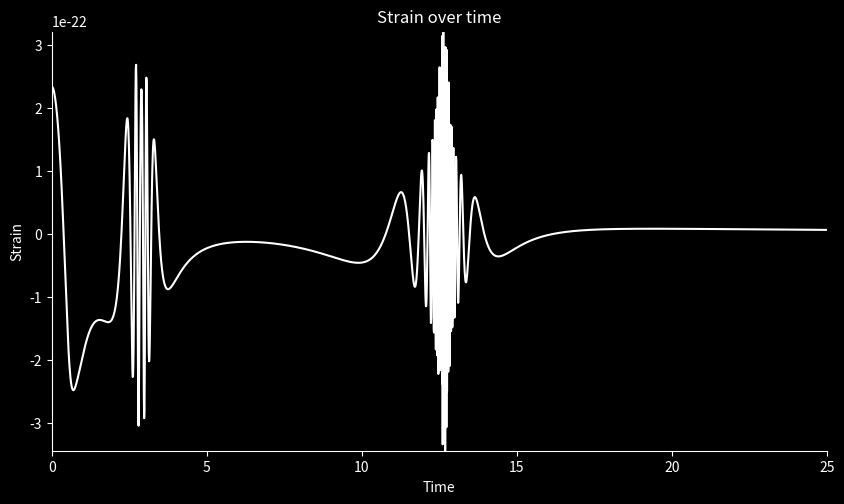

The matplotlib source for this figure:
import numpy as np
from scipy.integrate import solve_ivp
import matplotlib.pyplot as plt

# Constants
G = 6.67430e-11  # Gravitational constant
c = 299792458
m = 1.989e30  # solar mass
m1 = 1.4 * m
m2 = 1.4 * m
M = m1 + m2
Mc = (m1 * m2) ** (0.6) / M ** 0.2
µ = m1 * m2 / M
AU = 150 * 10 ** 9
a = AU / 10 ** 4.5  # in AU
e = 0  # eccentricity
T = 2 * np.pi * np.sqrt(a ** 3 / (G * M))
tm = 50  # merger time
fusion_distance = a / 27  # distance below which stars will merge
R = 500 * 3.086 * 10 ** (19)  # distance of observation 500Mpc
α = 4.1
β = 4
γ = 1


B = 10e11
magnetar_radius = 20
mu_naught = 4e-7 * np.pi
magnetic_moment = (B * magnetar_radius ** 3) / (2 * mu_naught)
reduced_mass = (m1 ** 2) / (m1 + m2)

# Dipole interaction function
def dipole_interaction(dist):
    return ((6 * mu_naught) / (4 * np.pi * dist ** 4)) * (magnetic_moment ** 2)


def v(a):
    return 2 * np.pi * a / T


def relative_velocity(v1, v2):
    return np.sqrt((v1[0] - v2[0]) ** 2 + (v1[1] - v2[1]) ** 2)


def distance(x1, y1, x2, y2):
    return np.sqrt((x1 - x2) ** 2 + (y1 - y2) ** 2)


def friction_coefficient(r, t):
    return β / ((t + γ * tm) ** (3 / 5) * np.exp(α * r / a))  # Avoid division by zero


def equation(t, r):
    x1, y1, vx1, vy1, x2, y2, vx2, vy2 = r

    R1 = np.sqrt(x1 ** 2 + y1 ** 2)
    R2 = np.sqrt(x2 ** 2 + y2 ** 2)

    # Gravitational forces
    dvx1dt = -G * m2 * x1 / (R1 ** 3 + 1e-10)  # Avoid division by zero
    dvy1dt = -G * m2 * y1 / (R1 ** 3 + 1e-10)

    dvx2dt = -G * m1 * x2 / (R2 ** 3 + 1e-10)
    dvy2dt = -G * m1 * y2 / (R2 ** 3 + 1e-10)

    # Friction forces
    v_rel = np.array([vx1 - vx2, vy1 - vy2])
    dist = distance(x1, y1, x2, y2)
    k = friction_coefficient(dist, tm)

    dvx1dt -= (k * v_rel[0] + (dipole_interaction(dist) * 1.26) / (10 ** 4.1))
    dvy1dt -= (k * v_rel[1] + (dipole_interaction(dist) * 1.26) / (10 ** 4.1))
    dvx2dt += (k * v_rel[0] + (dipole_interaction(dist) * 1.26) / (10 ** 4.1))
    dvy2dt += (k * v_rel[1] + (dipole_interaction(dist) * 1.26) / (10 ** 4.1))


    return [vx1, vy1, dvx1dt, dvy1dt, vx2, vy2, dvx2dt, dvy2dt]


def h(t, distances):
    f_GW = [np.sqrt(G * M / (distances[i] + 1e-10) ** 3) / (np.pi) for i, dist in enumerate(distances)]
    h0 = [
        4 * G * Mc / (c ** 2 * R) * (G / c ** 3 * np.pi * f_GW[i] * Mc) ** (2 / 3) for i, dist in enumerate(distances)
    ]
    dfdt = [
        96 / 5 * c ** 3 / G * f_GW[i] / Mc * (G / c ** 3 * np.pi * f_GW[i] * Mc) ** (8 / 3)
        for i, dist in enumerate(distances)
    ]
    ϕ = [2 * np.pi * (f_GW[i] * t[i] + 0.5 * dfdt[i] * t[i] ** 2) for i, dist in enumerate(distances)]

    h = [0 if dist < fusion_distance else h0[i] * np.cos(ϕ[i]) for i, dist in enumerate(distances)]
    return h


initial_conditions = [a * (1 - e) * m1 / M, 0, 0, v(a), -a * (1 - e) * m2 / M, 0, 0, -v(a)]

# Integrate using solve_ivp with adaptive step sizing
sol = solve_ivp(equation, [0, tm / 2], initial_conditions, method='RK45', t_eval=np.arange(0.0, tm / 2, 0.01))
solution = sol.y.T

# Use sol.t (the time points actually returned by solve_ivp) instead of t_values
distances = [distance(solution[i, 0], solution[i, 1], solution[i, 4], solution[i, 5]) for i in range(len(sol.t))]

# Create the figure and axes
fig = plt.figure(figsize=(10, 12))
fig.set_facecolor("black")
gs = fig.add_gridspec(2, hspace=0.20)

# Plot the strain (gravitational wave signal)
ax2 = fig.add_subplot(gs[0])
ax2.set_xlim(0, tm / 2)

ax2.set_ylim(min(h(sol.t, distances)), max(h(sol.t, distances)))
ax2.set_facecolor("black")

# Plotting the gravitational wave strain over time
ax2.plot(sol.t, h(sol.t, distances), color="white")
ax2.set_title("Strain over time", color="white")
ax2.set_xlabel("Time", color="white")
ax2.set_ylabel("Strain", color="white")

# Customize ticks and spines for the signal plot
ax2.tick_params(axis="x", colors="white")
ax2.tick_params(axis="y", colors="white")
ax2.spines["bottom"].set_color("white")
ax2.spines["left"].set_color("white")

# Show plot
plt.show()
